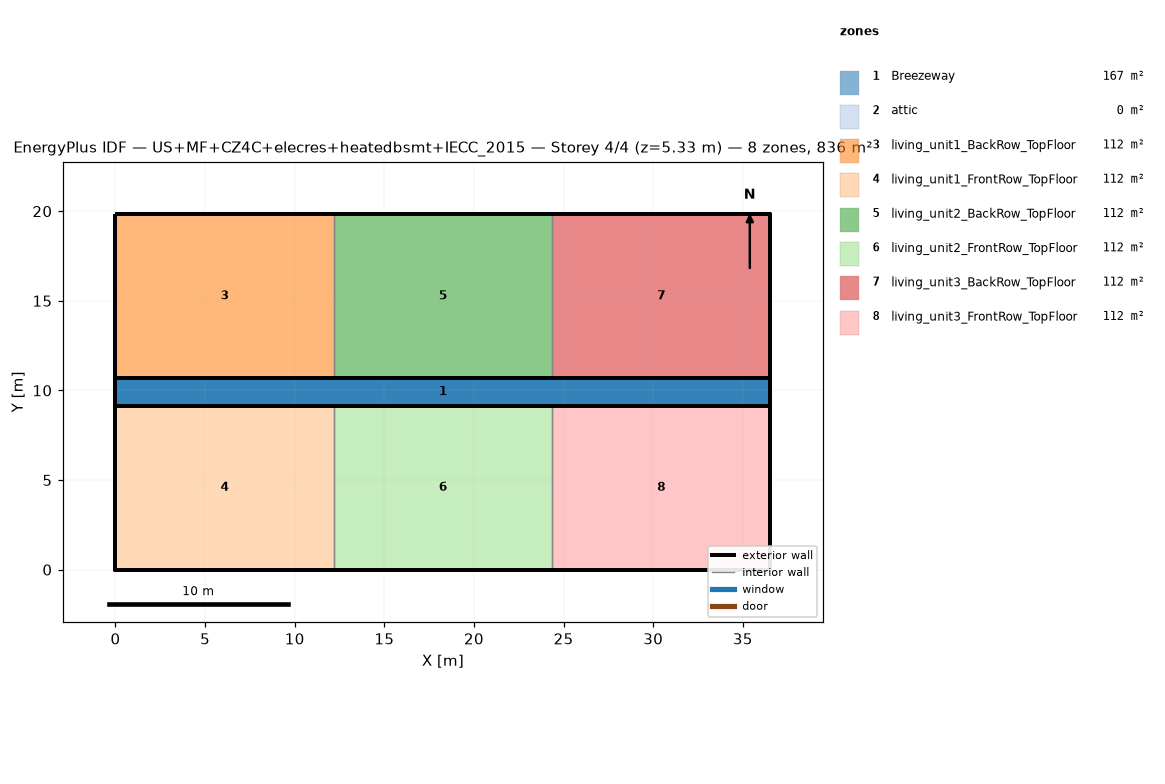
=== STOREY PLAN SPEC (per zone: floor XY polygon, exterior-wall plan segments, windows/doors) ===
zone 1: Breezeway  (167.0 m²)
  floor: (36.54, 9.16) (0.00, 9.16) (0.00, 10.68) (36.54, 10.68)
  floor: (36.54, 9.16) (0.00, 9.16) (0.00, 10.68) (36.54, 10.68)
  floor: (36.54, 9.16) (0.00, 9.16) (0.00, 10.68) (36.54, 10.68)
zone 2: attic  (0.0 m²)
  exterior wall: (36.54, 0.00) – (36.54, 19.84) – (36.54, 9.92)  [29.8 m]
  exterior wall: (0.00, 19.84) – (0.00, 0.00) – (0.00, 9.92)  [29.8 m]
zone 3: living_unit1_BackRow_TopFloor  (111.5 m²)
  floor: (12.18, 10.68) (0.00, 10.68) (0.00, 19.84) (12.18, 19.84)
  exterior wall: (12.18, 19.84) – (0.00, 19.84)  [12.2 m]
  exterior wall: (0.00, 19.84) – (0.00, 10.68)  [9.2 m]
  exterior wall: (0.00, 10.68) – (12.18, 10.68)  [12.2 m]
  interior walls: 1
zone 4: living_unit1_FrontRow_TopFloor  (111.5 m²)
  floor: (12.18, 0.00) (0.00, 0.00) (0.00, 9.16) (12.18, 9.16)
  exterior wall: (0.00, 0.00) – (12.18, 0.00)  [12.2 m]
  exterior wall: (0.00, 9.16) – (0.00, 0.00)  [9.2 m]
  exterior wall: (12.18, 9.16) – (0.00, 9.16)  [12.2 m]
  interior walls: 1
zone 5: living_unit2_BackRow_TopFloor  (111.5 m²)
  floor: (24.36, 10.68) (12.18, 10.68) (12.18, 19.84) (24.36, 19.84)
  exterior wall: (12.18, 10.68) – (24.36, 10.68)  [12.2 m]
  exterior wall: (24.36, 19.84) – (12.18, 19.84)  [12.2 m]
  interior walls: 2
zone 6: living_unit2_FrontRow_TopFloor  (111.5 m²)
  floor: (24.36, 0.00) (12.18, 0.00) (12.18, 9.16) (24.36, 9.16)
  exterior wall: (12.18, 0.00) – (24.36, 0.00)  [12.2 m]
  exterior wall: (24.36, 9.16) – (12.18, 9.16)  [12.2 m]
  interior walls: 2
zone 7: living_unit3_BackRow_TopFloor  (111.5 m²)
  floor: (36.54, 10.68) (24.36, 10.68) (24.36, 19.84) (36.54, 19.84)
  exterior wall: (36.54, 10.68) – (36.54, 19.84)  [9.2 m]
  exterior wall: (36.54, 19.84) – (24.36, 19.84)  [12.2 m]
  exterior wall: (24.36, 10.68) – (36.54, 10.68)  [12.2 m]
  interior walls: 1
zone 8: living_unit3_FrontRow_TopFloor  (111.5 m²)
  floor: (36.54, 0.00) (24.36, 0.00) (24.36, 9.16) (36.54, 9.16)
  exterior wall: (24.36, 0.00) – (36.54, 0.00)  [12.2 m]
  exterior wall: (36.54, 0.00) – (36.54, 9.16)  [9.2 m]
  exterior wall: (36.54, 9.16) – (24.36, 9.16)  [12.2 m]
  interior walls: 1

=== DERIVED (storey summary) ===
Building: US+MF+CZ4C+elecres+heatedbsmt+IECC_2015
Storey: 4 of 4  (floor level z = 5.33 m)
Storey gross floor area: 836.2 m²
Zones on this storey: 8
  - Breezeway: floor 167.0 m²
  - attic: floor 0.0 m²; exterior wall 59.5 m (81.9 m²); WWR 0.0%
  - living_unit1_BackRow_TopFloor: floor 111.5 m²; exterior wall 33.5 m (86.9 m²); WWR 0.0%
  - living_unit1_FrontRow_TopFloor: floor 111.5 m²; exterior wall 33.5 m (86.9 m²); WWR 0.0%
  - living_unit2_BackRow_TopFloor: floor 111.5 m²; exterior wall 24.4 m (63.1 m²); WWR 0.0%
  - living_unit2_FrontRow_TopFloor: floor 111.5 m²; exterior wall 24.4 m (63.1 m²); WWR 0.0%
  - living_unit3_BackRow_TopFloor: floor 111.5 m²; exterior wall 33.5 m (86.9 m²); WWR 0.0%
  - living_unit3_FrontRow_TopFloor: floor 111.5 m²; exterior wall 33.5 m (86.9 m²); WWR 0.0%
Zone adjacency (shared interzone walls):
  - living_unit1_BackRow_TopFloor ↔ living_unit2_BackRow_TopFloor
  - living_unit1_FrontRow_TopFloor ↔ living_unit2_FrontRow_TopFloor
  - living_unit2_BackRow_TopFloor ↔ living_unit3_BackRow_TopFloor
  - living_unit2_FrontRow_TopFloor ↔ living_unit3_FrontRow_TopFloor